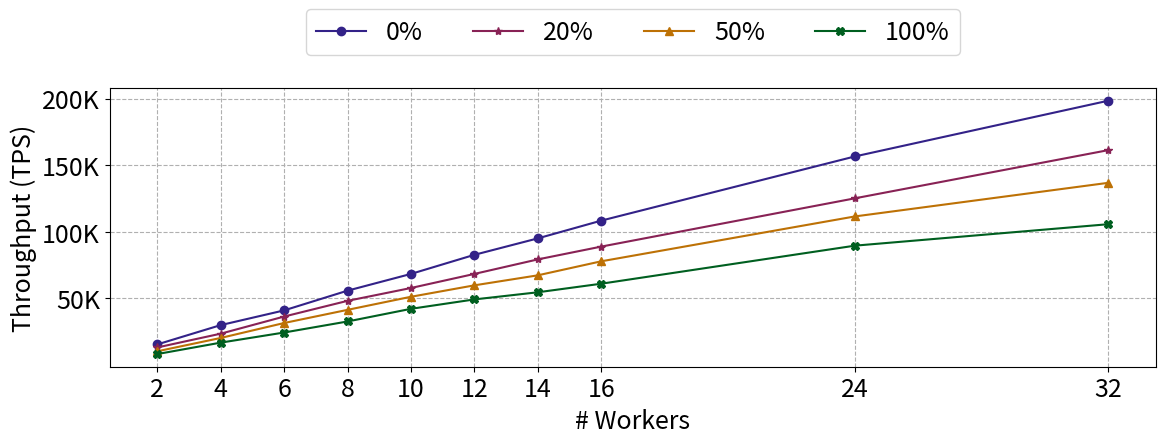

This chart was generated by the following Python code:
from scipy.interpolate import interp1d

import matplotlib.pyplot as plt
from matplotlib import rcParams

rcParams['figure.figsize'] = [12, 5]
plt.rcParams.update({'font.size': 18})
x = [2, 4, 6, 8, 10, 12, 14, 16, 24, 32]

y_styx_mp_prc = {
    #        2        4       6       8      10      12      14      16        24      32
    "0%": [15_517, 30_000, 41_052, 55_862, 68_421, 82_758, 95_103, 108_421, 156_610, 198_493],
    "20%": [13_220, 23_571, 36_428, 48_214, 57_857, 68_421, 79_322, 88_928, 125_172, 161_379],
    "50%": [10_344, 20_357, 31_578, 41_454, 51_272, 59_857, 67_368, 77_894, 111_578, 136_842],
    "100%": [8_275, 16_842, 24_444, 32_727, 42_222, 49_285, 54_642, 61_071, 89_636, 105_762]
}

y_interp_0 = interp1d(x, y_styx_mp_prc["0%"], bounds_error=False, fill_value="extrapolate")
y_interp_20 = interp1d(x, y_styx_mp_prc["20%"], bounds_error=False, fill_value="extrapolate")
y_interp_50 = interp1d(x, y_styx_mp_prc["50%"], bounds_error=False, fill_value="extrapolate")
y_interp_100 = interp1d(x, y_styx_mp_prc["100%"], bounds_error=False, fill_value="extrapolate")

print(y_interp_0(24), y_interp_0(64))
print(y_interp_20(24), y_interp_20(64))
print(y_interp_50(24), y_interp_50(64))
print(y_interp_100(24), y_interp_100(64))


metadata = {
    "0%": {"marker": "-o",
           "color": "#332288"},
    "20%": {"marker": "-*",
            "color": "#882255"},
    "50%": {"marker": "-^",
            "color": "#BD7105"},
    "100%": {"marker": "-X",
             "color": "#005F20"},
}

plt.grid(linestyle="--")
for mp_prc, measurements in y_styx_mp_prc.items():
    plt.plot(x, measurements, metadata[mp_prc]["marker"], color=metadata[mp_prc]["color"], label=mp_prc)

plt.legend(bbox_to_anchor=(0.5, 1.2), loc="center", ncol=5)
plt.yticks([50_000, 100_000, 150_000, 200_000],
           ["50K", "100K", "150K", "200K"])
plt.xticks(x)
# plt.xticks(x)
# # plt.xlim([1, 20])
# plt.ylim([1, 20])
plt.ylabel("Throughput (TPS)")
plt.xlabel("# Workers")
plt.tight_layout()
plt.savefig("scalability.pdf")
plt.show()
